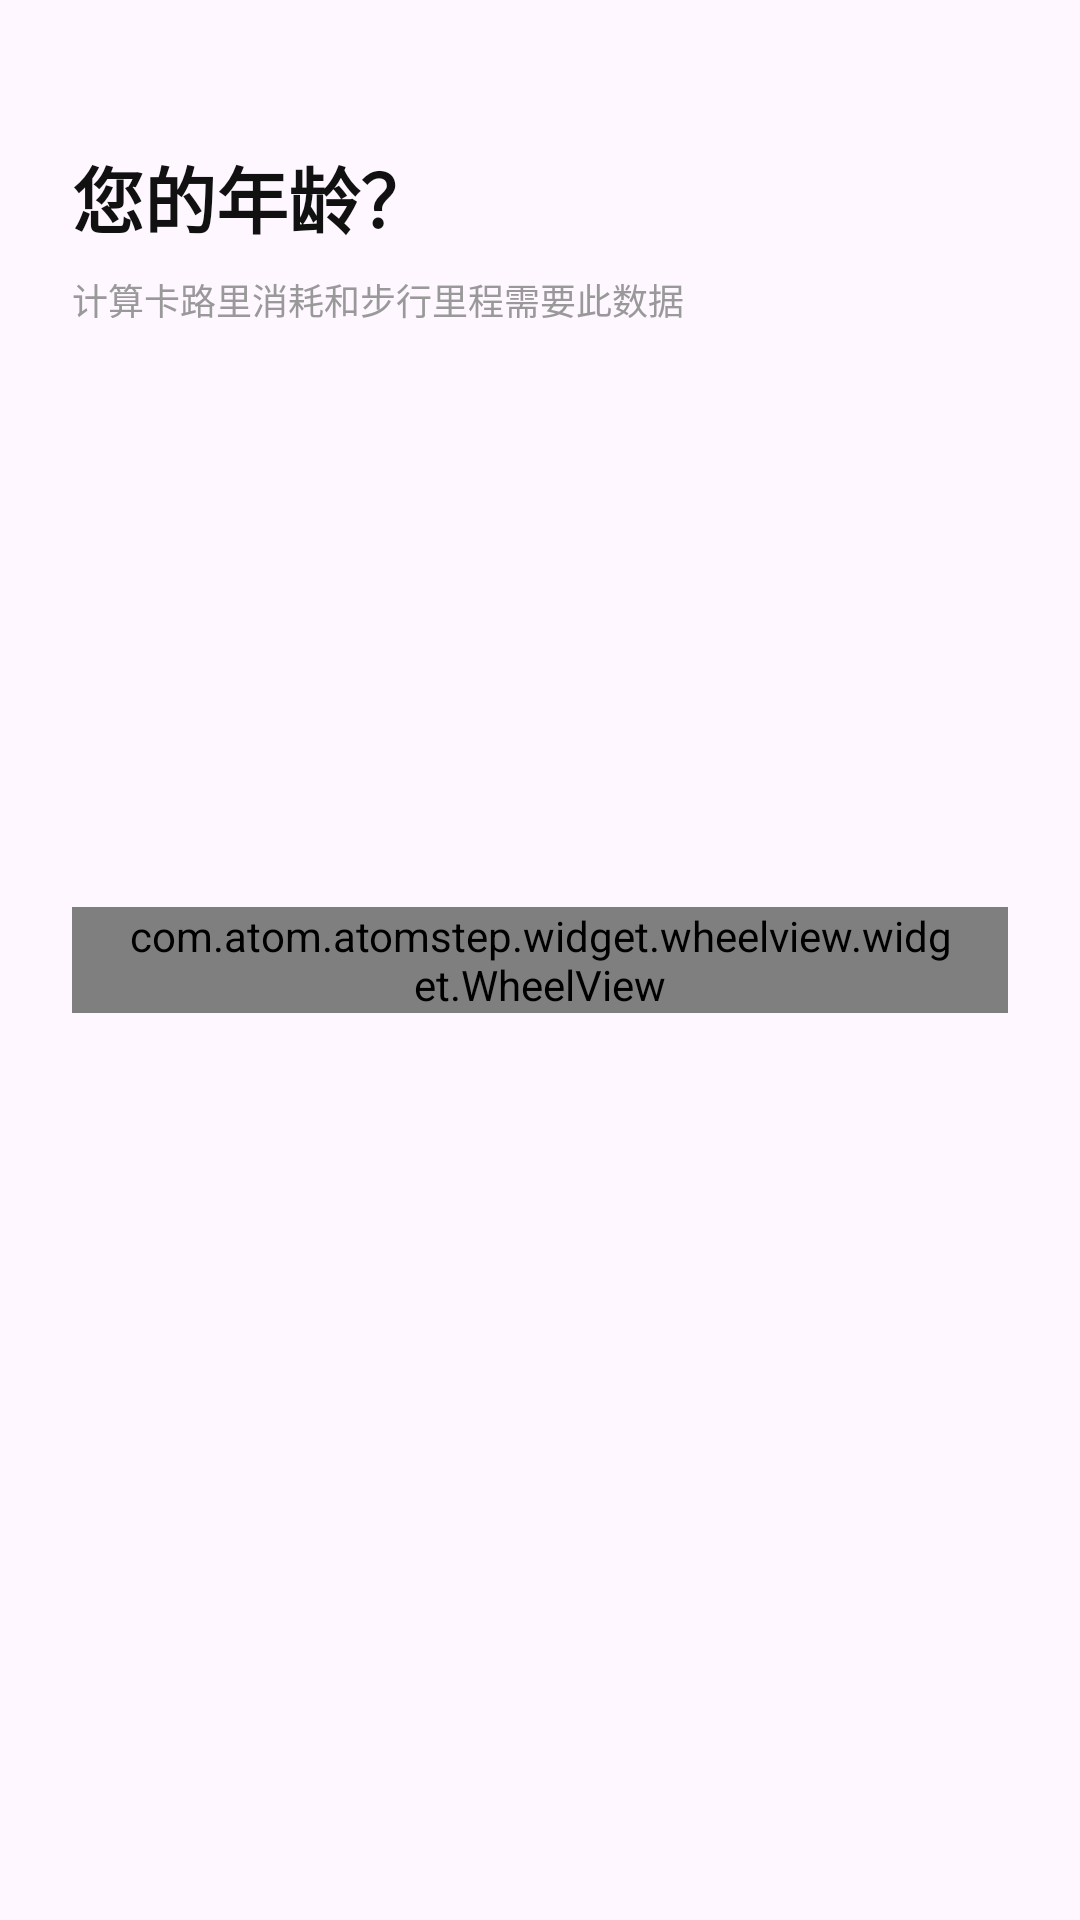

Produce the Android XML layout that renders to this screen, including the resource entries it uses.
<!-- AndroidManifest.xml: application theme Theme.AtomStep -->
<!-- res/layout/fragment_select_age.xml -->
<?xml version="1.0" encoding="utf-8"?>
<layout xmlns:android="http://schemas.android.com/apk/res/android"
    xmlns:app="http://schemas.android.com/apk/res-auto">

    <data>

    </data>

    <androidx.constraintlayout.widget.ConstraintLayout
        android:layout_width="match_parent"
        android:layout_height="match_parent">
        <TextView
            android:id="@+id/tv_title"
            android:layout_width="wrap_content"
            android:layout_height="wrap_content"
            android:layout_marginHorizontal="@dimen/dp_24"
            android:layout_marginTop="@dimen/dp_48"
            android:text="您的年龄？"
            android:textSize="@dimen/sp_24"
            android:textStyle="bold"
            android:textColor="@color/color_text_title"
            app:layout_constraintEnd_toEndOf="parent"
            app:layout_constraintHorizontal_bias="0"
            app:layout_constraintStart_toStartOf="parent"
            app:layout_constraintTop_toTopOf="parent" />

        <TextView
            android:id="@+id/tv_title_sub"
            android:layout_width="wrap_content"
            android:layout_height="wrap_content"
            android:layout_marginHorizontal="@dimen/dp_24"
            app:layout_constraintEnd_toEndOf="parent"
            app:layout_constraintHorizontal_bias="0"
            app:layout_constraintStart_toStartOf="parent"
            app:layout_constraintTop_toBottomOf="@id/tv_title"
            android:layout_marginTop="@dimen/dp_8"
            android:textSize="@dimen/sp_12"
            android:textColor="@color/color_text_sub"
            android:text="计算卡路里消耗和步行里程需要此数据"/>


        <com.atom.atomstep.widget.wheelview.widget.WheelView
            android:id="@+id/wheel_age"
            android:layout_width="@dimen/dp_0"
            android:layout_height="wrap_content"
            android:layout_marginHorizontal="@dimen/dp_24"
            app:layout_constraintTop_toTopOf="parent"
            app:layout_constraintStart_toStartOf="parent"
            app:layout_constraintEnd_toEndOf="parent"
            app:layout_constraintBottom_toBottomOf="parent"
            app:wheel_curtainColor="@color/color_progress_grey_bg"
            app:wheel_curtainEnabled="true"
            app:wheel_curtainRadius="@dimen/dp_100"
            app:wheel_cyclicEnabled="false"
            app:wheel_curtainCorner="all"
            app:wheel_indicatorEnabled="false"
            app:wheel_itemTextSize="@dimen/sp_20"
            app:wheel_itemTextSizeSelected="@dimen/sp_24"
            app:wheel_itemTextColorSelected="@color/green_1"
            app:wheel_itemTextColor="@color/color_text_title"
            app:wheel_visibleItemCount="5"
            app:wheel_itemSpace="@dimen/dp_60"
            app:wheel_itemTextBoldSelected="true"
            android:paddingHorizontal="@dimen/dp_16"
            android:background="@drawable/shape_item_bg"/>


    </androidx.constraintlayout.widget.ConstraintLayout>
</layout>
<!-- resources referenced by this layout -->
<resources>
  <color name="color_progress_grey_bg">#EFF1F3</color>
  <color name="color_text_sub">#999999</color>
  <color name="color_text_title">#111111</color>
  <color name="green_1">#13C93E</color>
  <dimen name="dp_0">0dp</dimen>
  <dimen name="dp_100">100dp</dimen>
  <dimen name="dp_16">16dp</dimen>
  <dimen name="dp_24">24dp</dimen>
  <dimen name="dp_48">48dp</dimen>
  <dimen name="dp_60">60dp</dimen>
  <dimen name="dp_8">8dp</dimen>
  <dimen name="sp_12">12sp</dimen>
  <dimen name="sp_20">20sp</dimen>
  <dimen name="sp_24">24sp</dimen>
  <!-- drawable shape_item_bg (drawable) -->
  <?xml version="1.0" encoding="utf-8"?>
  <shape xmlns:android="http://schemas.android.com/apk/res/android">
  
      <solid android:color="@color/white"/>
      <corners android:radius="@dimen/dp_20"/>
  </shape>
  <style name="Theme.AtomStep" parent="Base.Theme.AtomStep" />
  <color name="white">#FFFFFFFF</color>
  <dimen name="dp_20">20dp</dimen>
  <style name="Base.Theme.AtomStep" parent="Theme.Material3.DayNight.NoActionBar">
          
          
      </style>
</resources>
